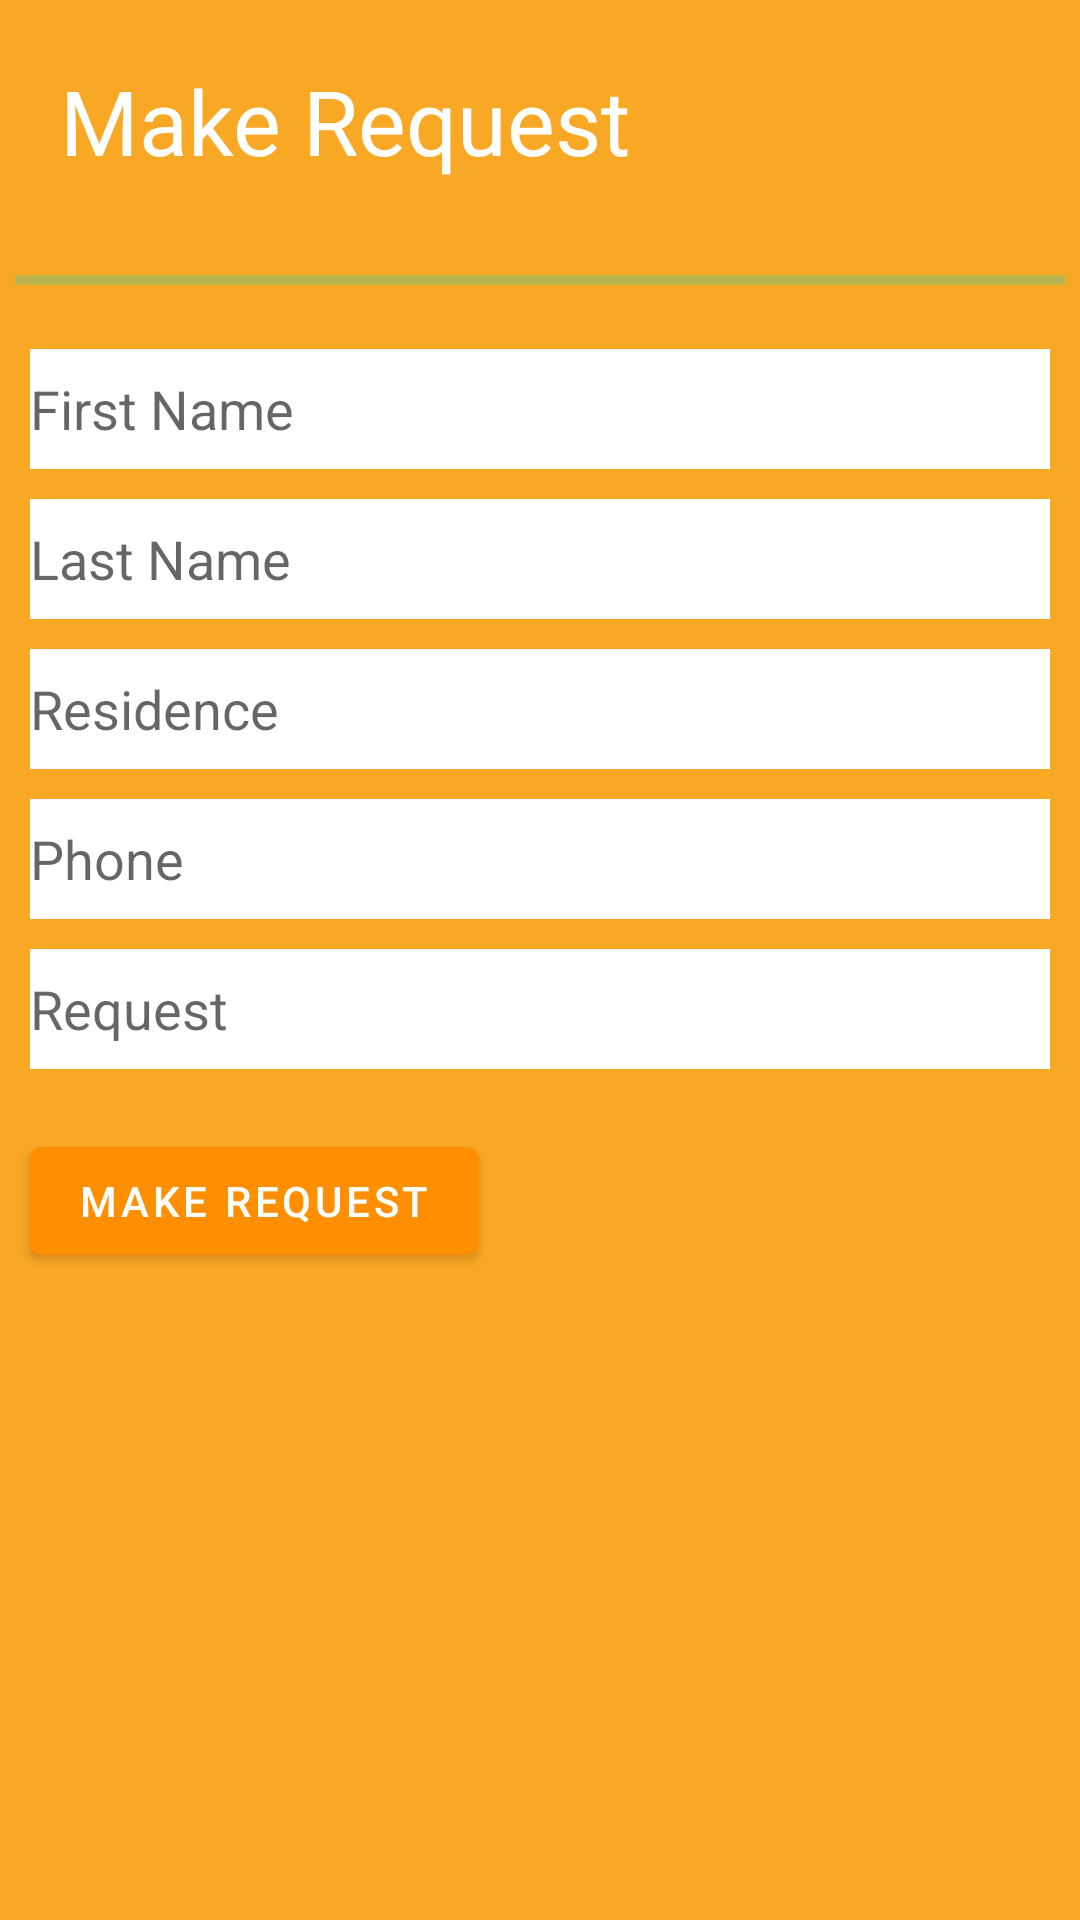

Write the Android layout XML for this screen, with the resource values it uses.
<!-- AndroidManifest.xml: application theme Theme.MyTabs -->
<!-- res/layout/fragment_info.xml -->
<?xml version="1.0" encoding="utf-8"?>
<LinearLayout
    xmlns:android="http://schemas.android.com/apk/res/android"
    xmlns:tools="http://schemas.android.com/tools"
    android:layout_width="match_parent"
    android:layout_height="match_parent"
    android:background="@color/purple_700"
    android:orientation="vertical"
    tools:context=".ui.main.InfoFragment">

    <TextView
        android:layout_width="match_parent"
        android:layout_height="wrap_content"
        android:text="Make Request"
        android:textColor="@color/white"
        android:textSize="30dp"
        android:layout_margin="10dp"
        android:padding="10dp"
        />

       <ProgressBar
           android:layout_width="match_parent"
           android:layout_height="wrap_content"
           style="?android:attr/progressBarStyleHorizontal"
           android:id="@+id/progress"
           android:layout_margin="5dp"
           android:indeterminate="true"/>


    <EditText
        android:layout_width="match_parent"
        android:layout_height="40dp"
        android:hint="First Name"
        android:id="@+id/firstname"
        android:layout_marginLeft="10dp"
        android:layout_marginRight="10dp"
        android:layout_marginTop="10dp"
        android:background="@color/white"/>


    <EditText
        android:layout_width="match_parent"
        android:layout_height="40dp"
        android:hint="Last Name"
        android:id="@+id/lastname"
        android:layout_marginLeft="10dp"
        android:layout_marginRight="10dp"
        android:layout_marginTop="10dp"
        android:background="@color/white"/>

    <EditText
        android:layout_width="match_parent"
        android:layout_height="40dp"
        android:hint="Residence"
        android:id="@+id/residence"
        android:layout_marginLeft="10dp"
        android:layout_marginRight="10dp"
        android:layout_marginTop="10dp"
        android:background="@color/white"/>


    <EditText
        android:layout_width="match_parent"
        android:layout_height="40dp"
        android:hint="Phone"
        android:id="@+id/phone"
        android:layout_marginLeft="10dp"
        android:layout_marginRight="10dp"
        android:layout_marginTop="10dp"
        android:background="@color/white"/>

    <EditText
        android:layout_width="match_parent"
        android:layout_height="40dp"
        android:hint="Request"
        android:id="@+id/request"
        android:layout_marginLeft="10dp"
        android:layout_marginRight="10dp"
        android:layout_marginTop="10dp"
        android:background="@color/white"/>

    <Button
        android:layout_width="wrap_content"
        android:layout_height="wrap_content"
        android:text="Make Request"
        android:id="@+id/submit"
        android:layout_marginTop="20dp"
        android:layout_marginLeft="10dp"/>

</LinearLayout>
<!-- resources referenced by this layout -->
<resources>
  <color name="purple_700">#F9A825</color>
  <color name="white">#FFFFFFFF</color>
  <style name="Theme.MyTabs" parent="Theme.MaterialComponents.DayNight.DarkActionBar">
          
          <item name="colorPrimary">@color/purple_500</item>
          <item name="colorPrimaryVariant">@color/purple_700</item>
          <item name="colorOnPrimary">@color/white</item>
          
          <item name="colorSecondary">@color/teal_200</item>
          <item name="colorSecondaryVariant">@color/teal_700</item>
          <item name="colorOnSecondary">@color/black</item>
          
          <item name="android:statusBarColor" tools:targetApi="l">?attr/colorPrimaryVariant</item>
          
      </style>
  <color name="purple_500">#FF8F00</color>
  <color name="teal_200">#FF03DAC5</color>
  <color name="teal_700">#FF018786</color>
  <color name="black">#FF000000</color>
</resources>
